The GitHub repository Siddharth-magesh/Glass-Sanitation-Classification-Dataset contains a labelled image folder "version3" with 2 categories: clean, dirty. Examples follow, each with its label.

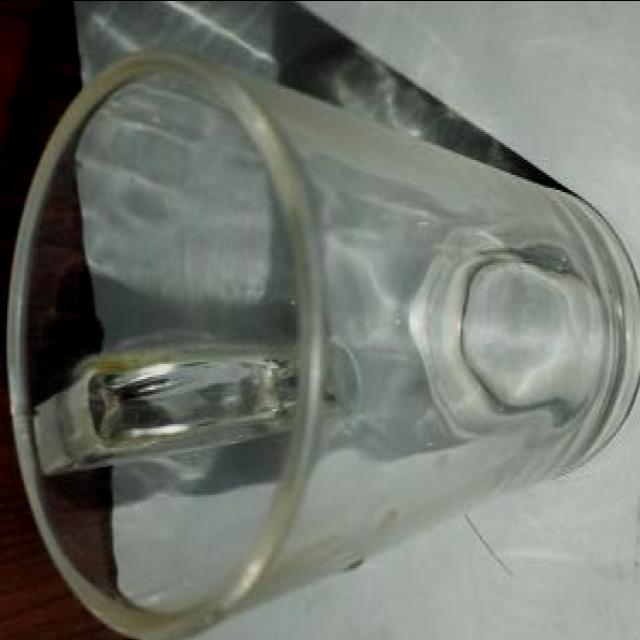
Label: clean

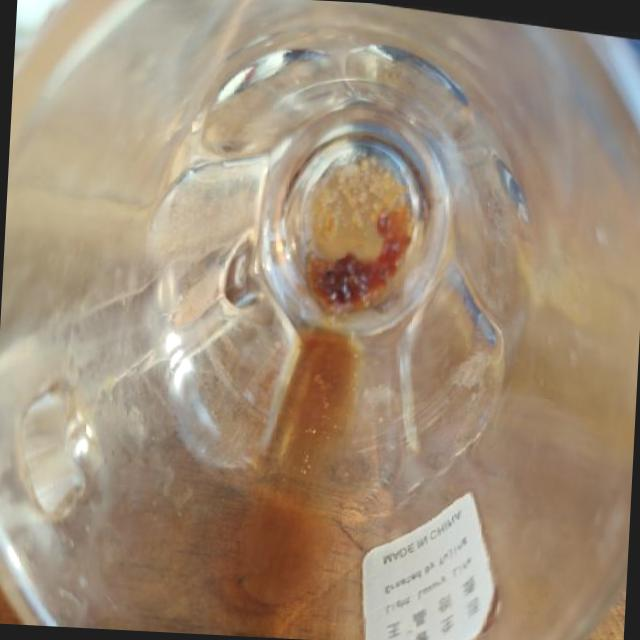
Label: dirty

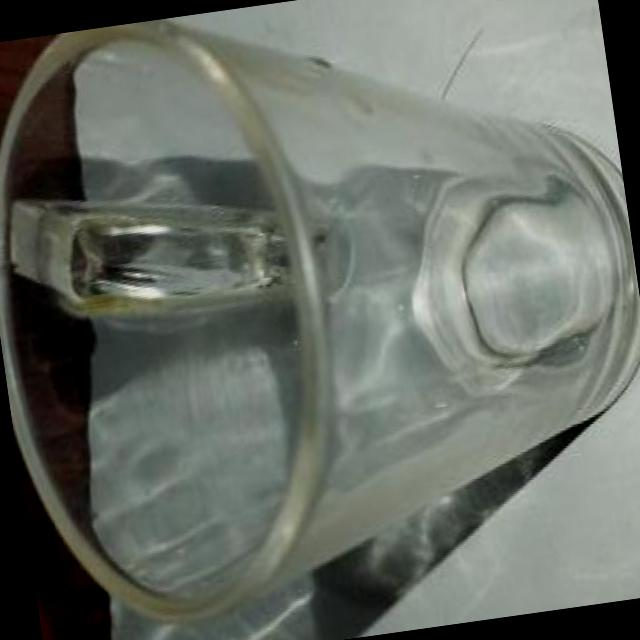
Label: clean

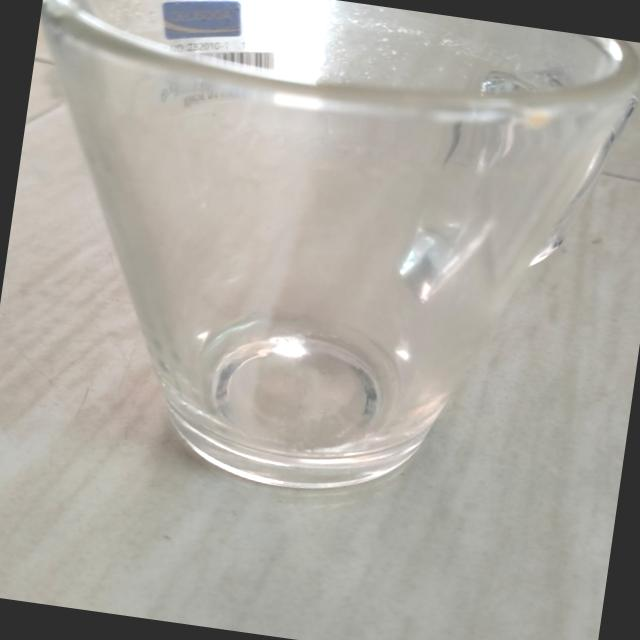
Label: dirty

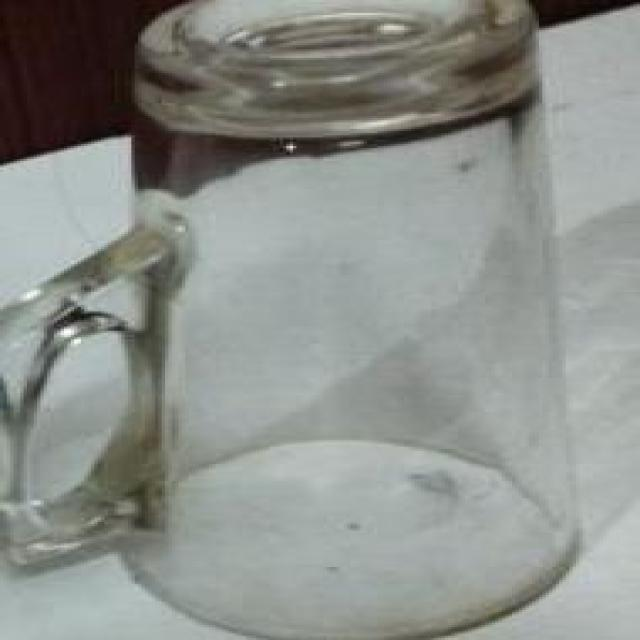
Label: clean

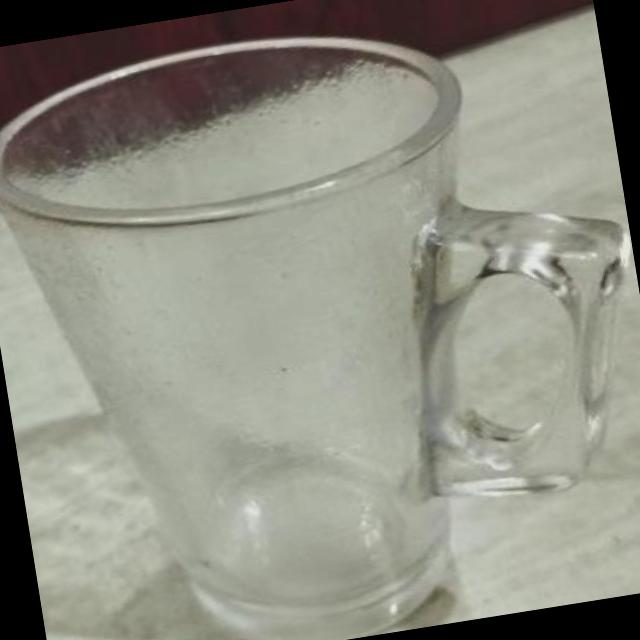
Label: dirty
